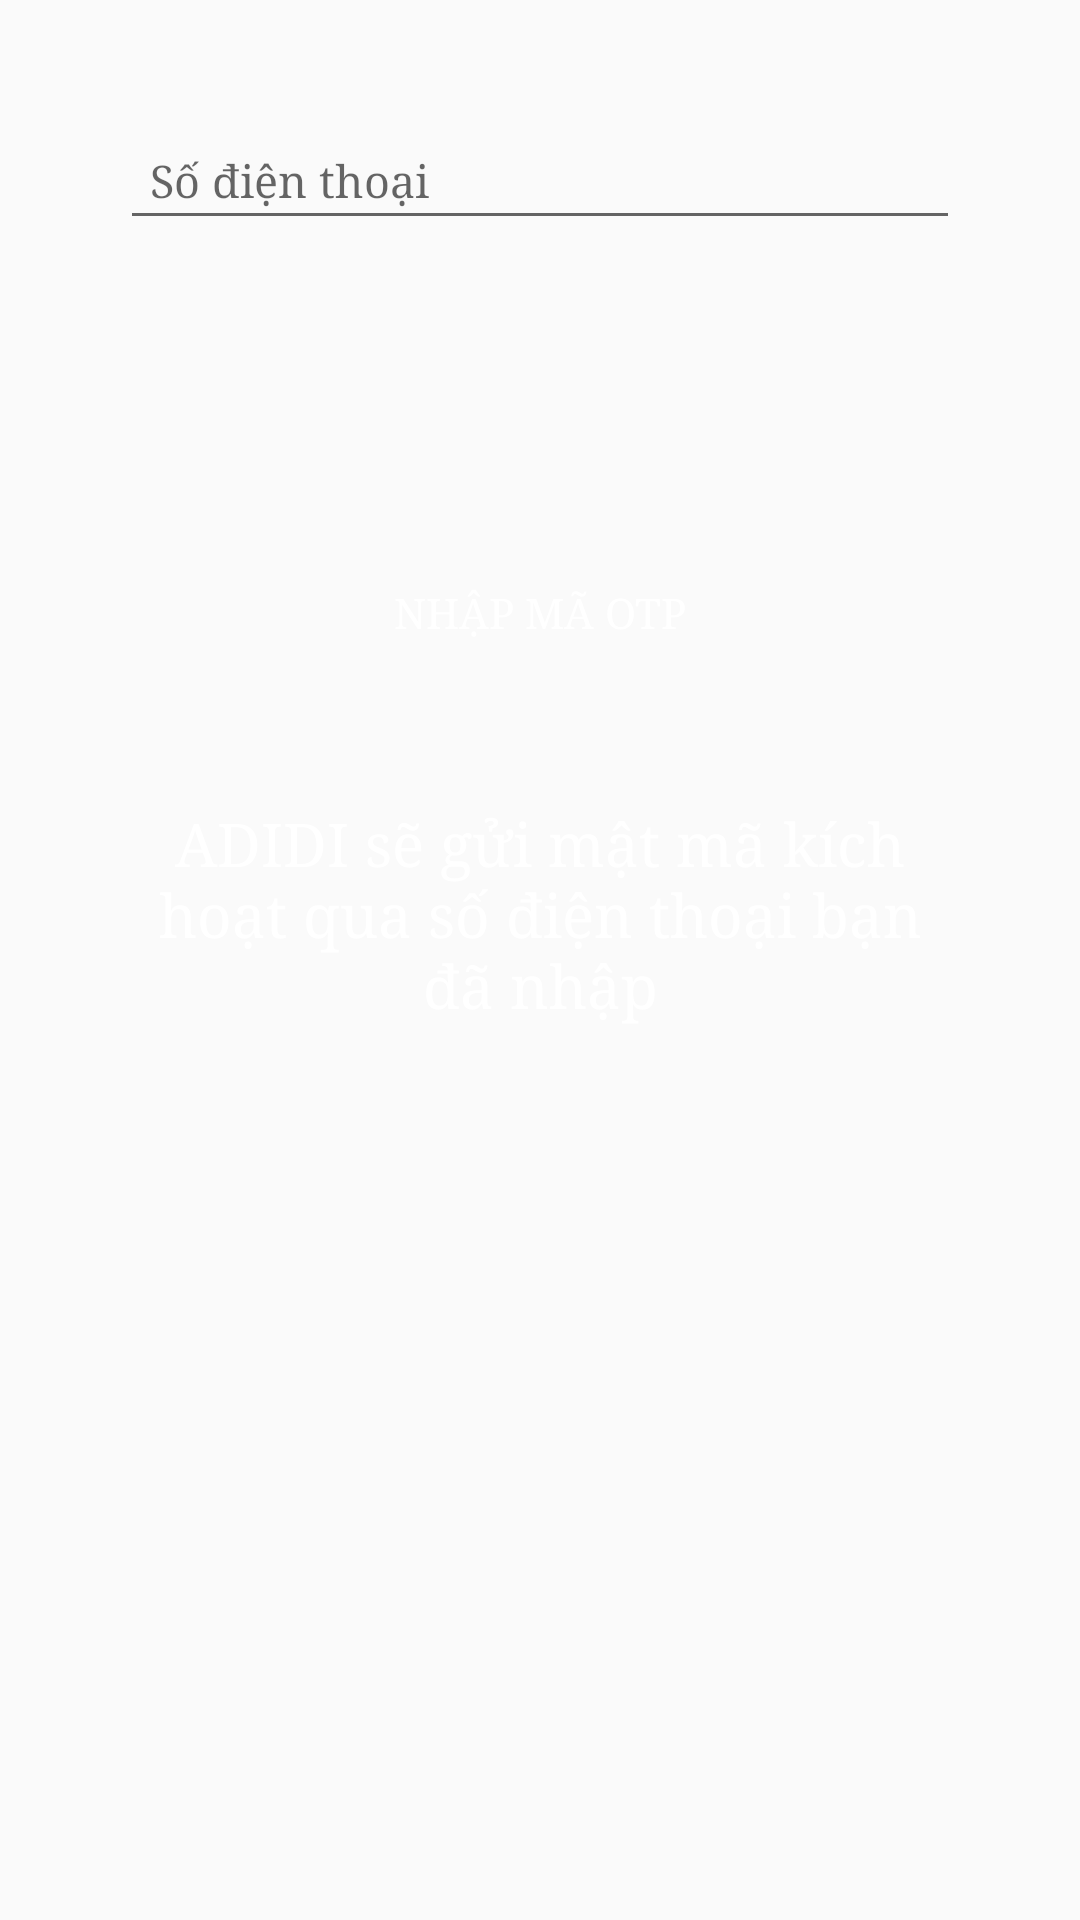

Write the Android layout XML for this screen, with the resource values it uses.
<!-- AndroidManifest.xml: application theme AppTheme -->
<!-- res/layout/fragment_otp.xml -->
<?xml version="1.0" encoding="utf-8"?>
<LinearLayout xmlns:android="http://schemas.android.com/apk/res/android"
    xmlns:app="http://schemas.android.com/apk/res-auto"
    android:layout_width="match_parent"
    android:layout_height="match_parent"
    android:orientation="vertical">

    <EditText
        style="@style/smallText"
        android:layout_marginBottom="@dimen/margin10dp"
        android:layout_width="match_parent"
        android:layout_height="wrap_content"
        android:layout_margin="@dimen/margin40dp"
        android:hint="@string/PhoneNumber"
        android:padding="@dimen/padding10dp" />

    <Button
        style="@style/buttonOrange"
        android:layout_marginTop="@dimen/padding60dp"
        android:text="@string/inputOTP"
        android:layout_width="match_parent"
        android:layout_height="wrap_content"
        android:layout_marginLeft="@dimen/margin40dp"
        android:layout_marginRight="@dimen/margin40dp"
        android:background="@drawable/select_create"
        android:hint="@string/Login" />

    <TextView
        style="@style/mediumText"
        android:layout_width="wrap_content"
        android:layout_height="wrap_content"
        android:layout_gravity="center_horizontal"
        android:layout_margin="@dimen/margin40dp"
        android:gravity="center"
        android:text="@string/Otp"
        android:textColor="@color/white" />
</LinearLayout>
<!-- resources referenced by this layout -->
<resources>
  <color name="white">#ffffff</color>
  <dimen name="margin10dp">10dp</dimen>
  <dimen name="margin40dp">40dp</dimen>
  <dimen name="padding10dp">10dp</dimen>
  <dimen name="padding60dp">60dp</dimen>
  <!-- drawable select_create (drawable) -->
  <?xml version="1.0" encoding="utf-8"?>
  <selector xmlns:android="http://schemas.android.com/apk/res/android">
  <item android:drawable="@drawable/buton_click" android:state_pressed="true"/>
      <item android:drawable="@drawable/buton_noclick"/>
  </selector>
  <string name="Login">Đăng nhập</string>
  <string name="Otp">ADIDI sẽ gửi mật mã kích hoạt qua số điện thoại bạn đã nhập</string>
  <string name="PhoneNumber">Số điện thoại</string>
  <string name="inputOTP">Nhập mã OTP</string>
  <style name="buttonOrange">
          <item name="android:fontFamily">serif</item>
          <item name="android:textColor">@color/white</item>
      </style>
  <style name="mediumText">
          <item name="android:textSize">20dp</item>
          <item name="android:fontFamily">serif</item>
          <item name="android:textColor">@color/black</item>
      </style>
  <style name="smallText">
          <item name="android:textSize">15dp</item>
          <item name="android:fontFamily">serif</item>
          <item name="android:textColor">@color/black</item>
      </style>
  <style name="AppTheme" parent="Theme.AppCompat.Light.NoActionBar">
          
          <item name="colorPrimary">@color/orange</item>
          <item name="colorPrimaryDark">@color/gray</item>
          <item name="colorAccent">@color/black</item>
          <item name="windowActionBar">false</item>
          <item name="windowNoTitle">true</item>
      </style>
  <color name="black">#000000</color>
  <color name="orange">#FA7C18</color>
  <color name="gray">#d2cdcd</color>
</resources>
